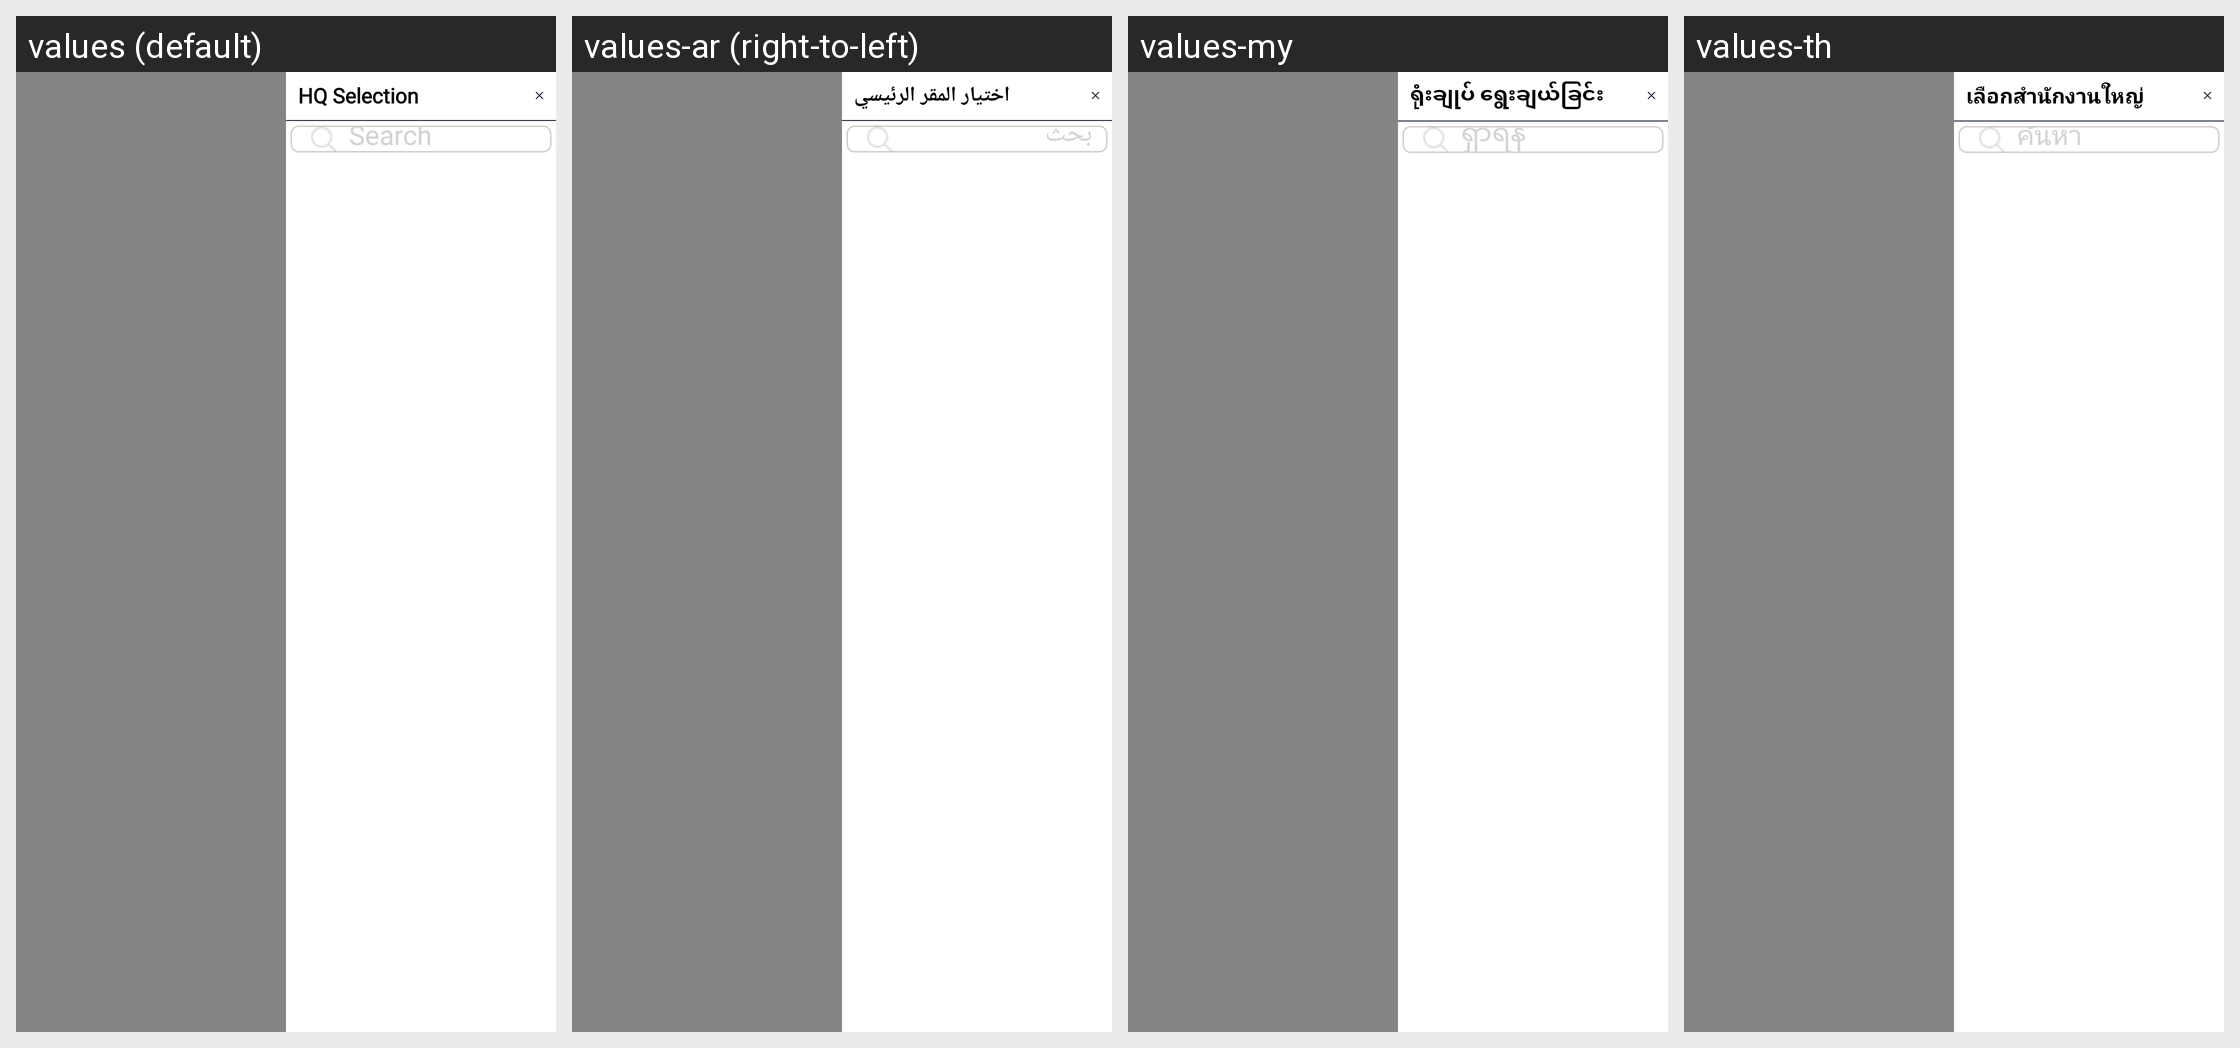

For this localized Android screen grid, give each drawn string resource with its value in every locale shown.
Android screen res/layout/fragment_chemisthq.xml rendered under 4 locales, left to right: values (default), values-ar (right-to-left), values-my, values-th. Device: Nexus 5 (rendered at 1080×1920; each locale shown at half size, 540×960, under a caption strip naming it); theme Theme.SANCLM.
Other locales in the repository, not shown: values-es, values-fr, values-pt, values-ru, values-vi, values-zh.
Strings drawn on this screen, with the default value and each locale's value (text and hints the layout hard-codes, and strings that could not be matched under every locale, appear in the picture but are not listed):

hq_selection
  values: HQ Selection
  values-ar: اختيار المقر الرئيسي
  values-my: ရုံးချုပ် ရွေးချယ်ခြင်း
  values-th: เลือกสำนักงานใหญ่

search
  values: Search
  values-ar: بحث
  values-my: ရှာရန်
  values-th: ค้นหา
